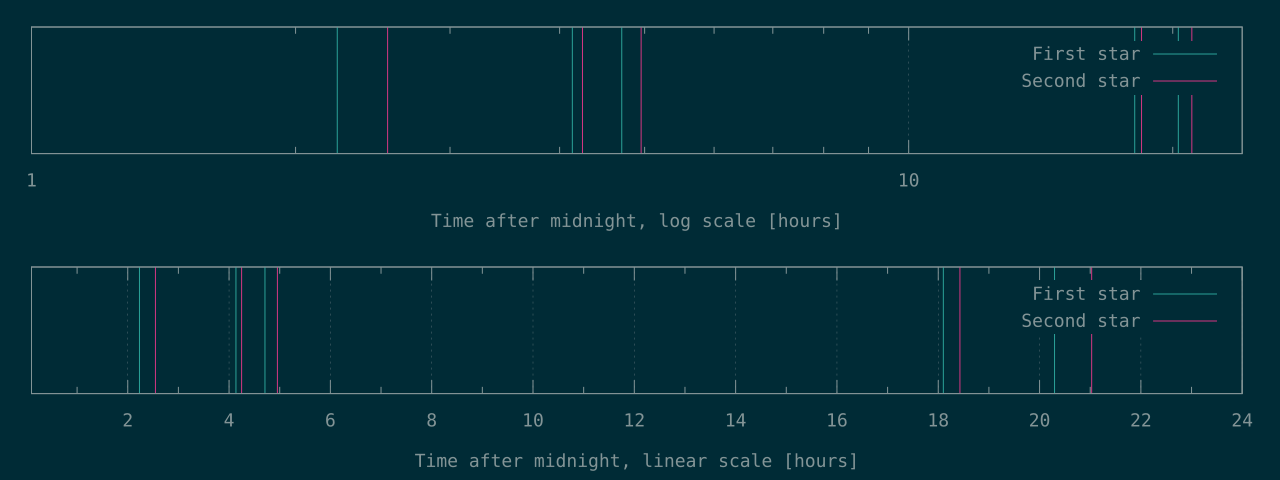

The data file committed next to this chart (first rows):
8033	9168
14889	15291
16951	17836
65162	66340
73064	75702
